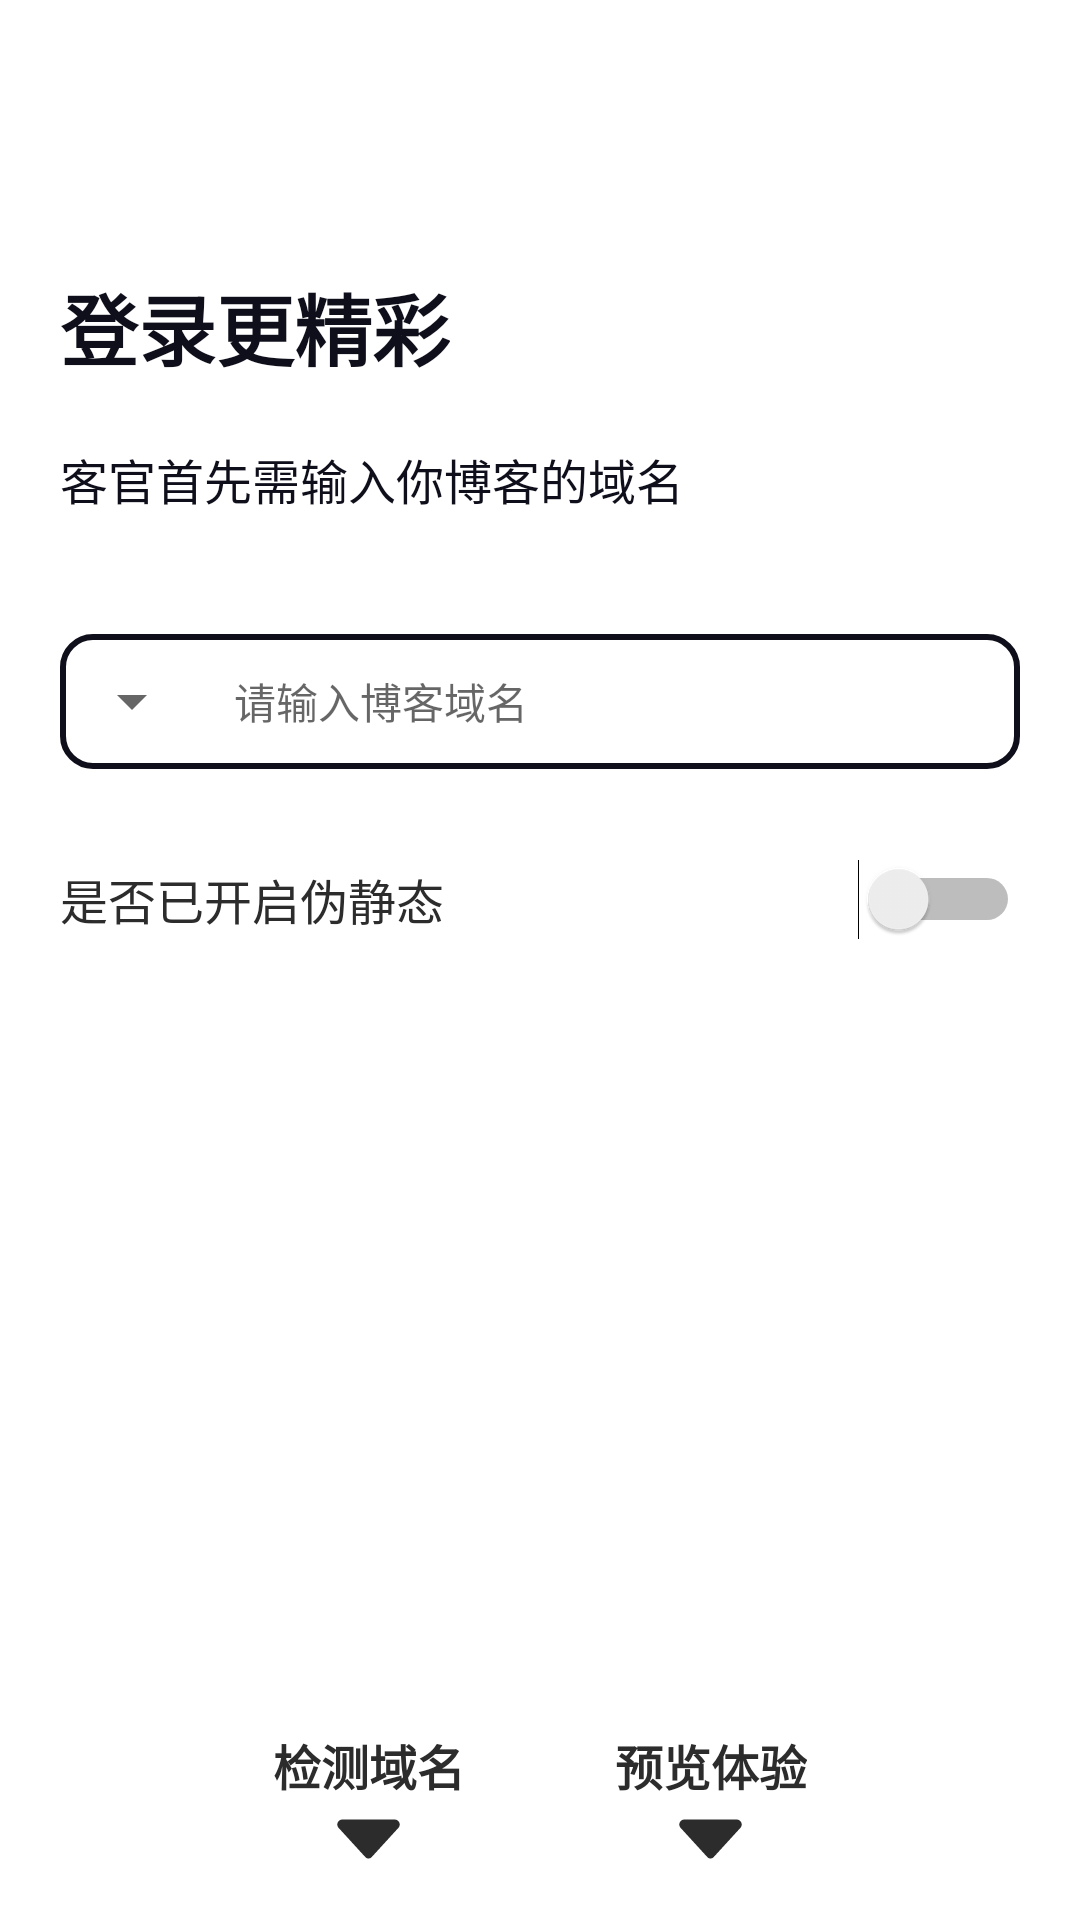

Android layout source for this screen:
<!-- AndroidManifest.xml: application theme AppTheme -->
<!-- res/layout/fragment_register_first.xml -->
<?xml version="1.0" encoding="utf-8"?>
<RelativeLayout xmlns:android="http://schemas.android.com/apk/res/android"
    xmlns:app="http://schemas.android.com/apk/res-auto"
    xmlns:tools="http://schemas.android.com/tools"
    android:layout_width="match_parent"
    android:layout_height="match_parent"
    android:background="@color/white"
    android:orientation="vertical"
    tools:context="cn.krait.nabo.activity.register.LoginActivity">

    <ScrollView
        android:id="@+id/login_layout"
        android:layout_width="match_parent"
        android:layout_height="match_parent"
        android:scrollbars="none">

        <LinearLayout
            android:layout_width="match_parent"
            android:layout_height="wrap_content"
            android:orientation="vertical"
            android:padding="20dp">

            <TextView
                android:layout_width="wrap_content"
                android:layout_height="wrap_content"
                android:layout_marginTop="70dp"
                android:text="登录更精彩"
                android:textColor="@color/black_dark"
                android:textSize="26sp"
                android:textStyle="bold"
                tools:ignore="HardcodedText" />

            <TextView
                android:layout_width="wrap_content"
                android:layout_height="wrap_content"
                android:layout_marginTop="20dp"
                android:layout_marginBottom="20dp"
                android:text="客官首先需输入你博客的域名"
                android:textColor="@color/black_dark"
                android:textSize="16sp"
                tools:ignore="HardcodedText" />

            <LinearLayout
                android:layout_width="match_parent"
                android:layout_height="wrap_content"
                android:layout_marginTop="20dp"
                android:background="@drawable/edit_background">

                <Spinner
                    android:layout_gravity="center_vertical"
                    android:id="@+id/Spinner_id"
                    android:layout_width="wrap_content"
                    android:layout_height="wrap_content" >
                </Spinner >

                <EditText
                    android:layout_weight="1"
                    android:id="@+id/et_siteUrl"
                    android:layout_width="0dp"
                    android:layout_height="45dp"
                    android:background="@null"
                    android:focusable="true"
                    android:focusableInTouchMode="true"
                    android:hint="请输入博客域名"
                    android:importantForAutofill="no"
                    android:paddingStart="10dp"
                    android:paddingEnd="10dp"
                    android:singleLine="true"
                    android:textColor="@color/black_dark"
                    android:textSize="14sp"
                    tools:ignore="HardcodedText,TextFields" />
            </LinearLayout>
            <RelativeLayout
                android:layout_width="match_parent"
                android:layout_height="wrap_content"
                android:layout_marginTop="30dp">
                <TextView
                    style="@style/list_text"
                    android:text="是否已开启伪静态"
                    tools:ignore="HardcodedText" />
                <Switch
                    android:id="@+id/allow_static"
                    android:layout_alignParentEnd="true"
                    android:layout_width="wrap_content"
                    android:layout_height="wrap_content" />
            </RelativeLayout>

        </LinearLayout>
    </ScrollView>

    <LinearLayout
        android:layout_width="wrap_content"
        android:layout_height="wrap_content"
        android:layout_alignParentBottom="true"
        android:layout_centerHorizontal="true">
        <LinearLayout
            android:id="@+id/btn_show_other"
            android:layout_width="wrap_content"
            android:layout_height="wrap_content"
            android:padding="15dp"
            android:orientation="vertical"
            tools:ignore="UseCompoundDrawables">
            <TextView
                android:layout_width="wrap_content"
                android:layout_height="wrap_content"
                android:textColor="@color/black_dark_1"
                android:textSize="16sp"
                android:textStyle="bold"
                android:text="检测域名"
                tools:ignore="HardcodedText" />
            <ImageView
                android:layout_gravity="center_horizontal"
                android:layout_width="25dp"
                android:layout_height="25dp"
                android:src="@drawable/ic_bvc_pull"
                android:contentDescription="TODO"
                tools:ignore="ContentDescription,HardcodedText" />
        </LinearLayout>
        <LinearLayout
            android:id="@+id/btn_show_obtain"
            android:layout_width="wrap_content"
            android:layout_height="wrap_content"
            android:padding="15dp"
            android:layout_marginStart="20dp"
            android:orientation="vertical"
            tools:ignore="UseCompoundDrawables">
            <TextView
                android:layout_width="wrap_content"
                android:layout_height="wrap_content"
                android:textColor="@color/black_dark_1"
                android:textSize="16sp"
                android:textStyle="bold"
                android:text="预览体验"
                tools:ignore="HardcodedText" />
            <ImageView
                android:layout_gravity="center_horizontal"
                android:layout_width="25dp"
                android:layout_height="25dp"
                android:src="@drawable/ic_bvc_pull"
                android:contentDescription="TODO"
                tools:ignore="ContentDescription,HardcodedText" />
        </LinearLayout>
    </LinearLayout>

</RelativeLayout>
<!-- resources referenced by this layout -->
<resources>
  <color name="black_dark">#0e0f1a</color>
  <color name="black_dark_1">#2c2c2c</color>
  <color name="white">#FFFFFF</color>
  <!-- drawable edit_background (drawable) -->
  <?xml version="1.0" encoding="utf-8"?>
  <layer-list xmlns:android="http://schemas.android.com/apk/res/android">
      <item>
          <shape android:shape="rectangle">
              <corners android:radius="10dip" />
              <solid android:color="@color/white" />
              <stroke
                  android:width="2dp"
                  android:color="@color/black_dark" />
          </shape>
      </item>
  </layer-list>
  <!-- drawable ic_bvc_pull (drawable) -->
  <vector xmlns:android="http://schemas.android.com/apk/res/android"
      android:width="200dp"
      android:height="200dp"
      android:viewportWidth="1024"
      android:viewportHeight="1024">
    <path
        android:fillColor="@color/black_dark_1"
        android:pathData="M919.8,381.1L555.2,779.8a57.38,57.38 0,0 1,-43.1 19.5c-16.5,0 -32.2,-7.1 -43.1,-19.5L104.4,381.1c-17.8,-18.8 -23.3,-46.2 -14.1,-70.4s31.4,-41.1 57.2,-43.4l728.9,0c25.9,2.2 48.2,19 57.4,43.3 9.3,24.3 3.8,51.6 -14,70.5z"/>
  </vector>
  <style name="list_text">
          <item name="android:layout_centerVertical">true</item>
          <item name="android:layout_width">wrap_content</item>
          <item name="android:layout_height">wrap_content</item>
          <item name="android:textColor">@color/black_dark_1</item>
          <item name="android:textSize">16sp</item>
      </style>
  <style name="AppTheme" parent="Theme.AppCompat.Light.NoActionBar">
          <item name="colorPrimary">@color/black_dark</item>
          <item name="colorPrimaryDark">@color/black_dark_1</item>
          <item name="colorAccent">@color/black_dark_5</item>
          <item name="android:windowLightStatusBar">true</item>
          <item name="android:statusBarColor">@color/white</item>
      </style>
  <color name="black_dark_5">#444444</color>
</resources>
